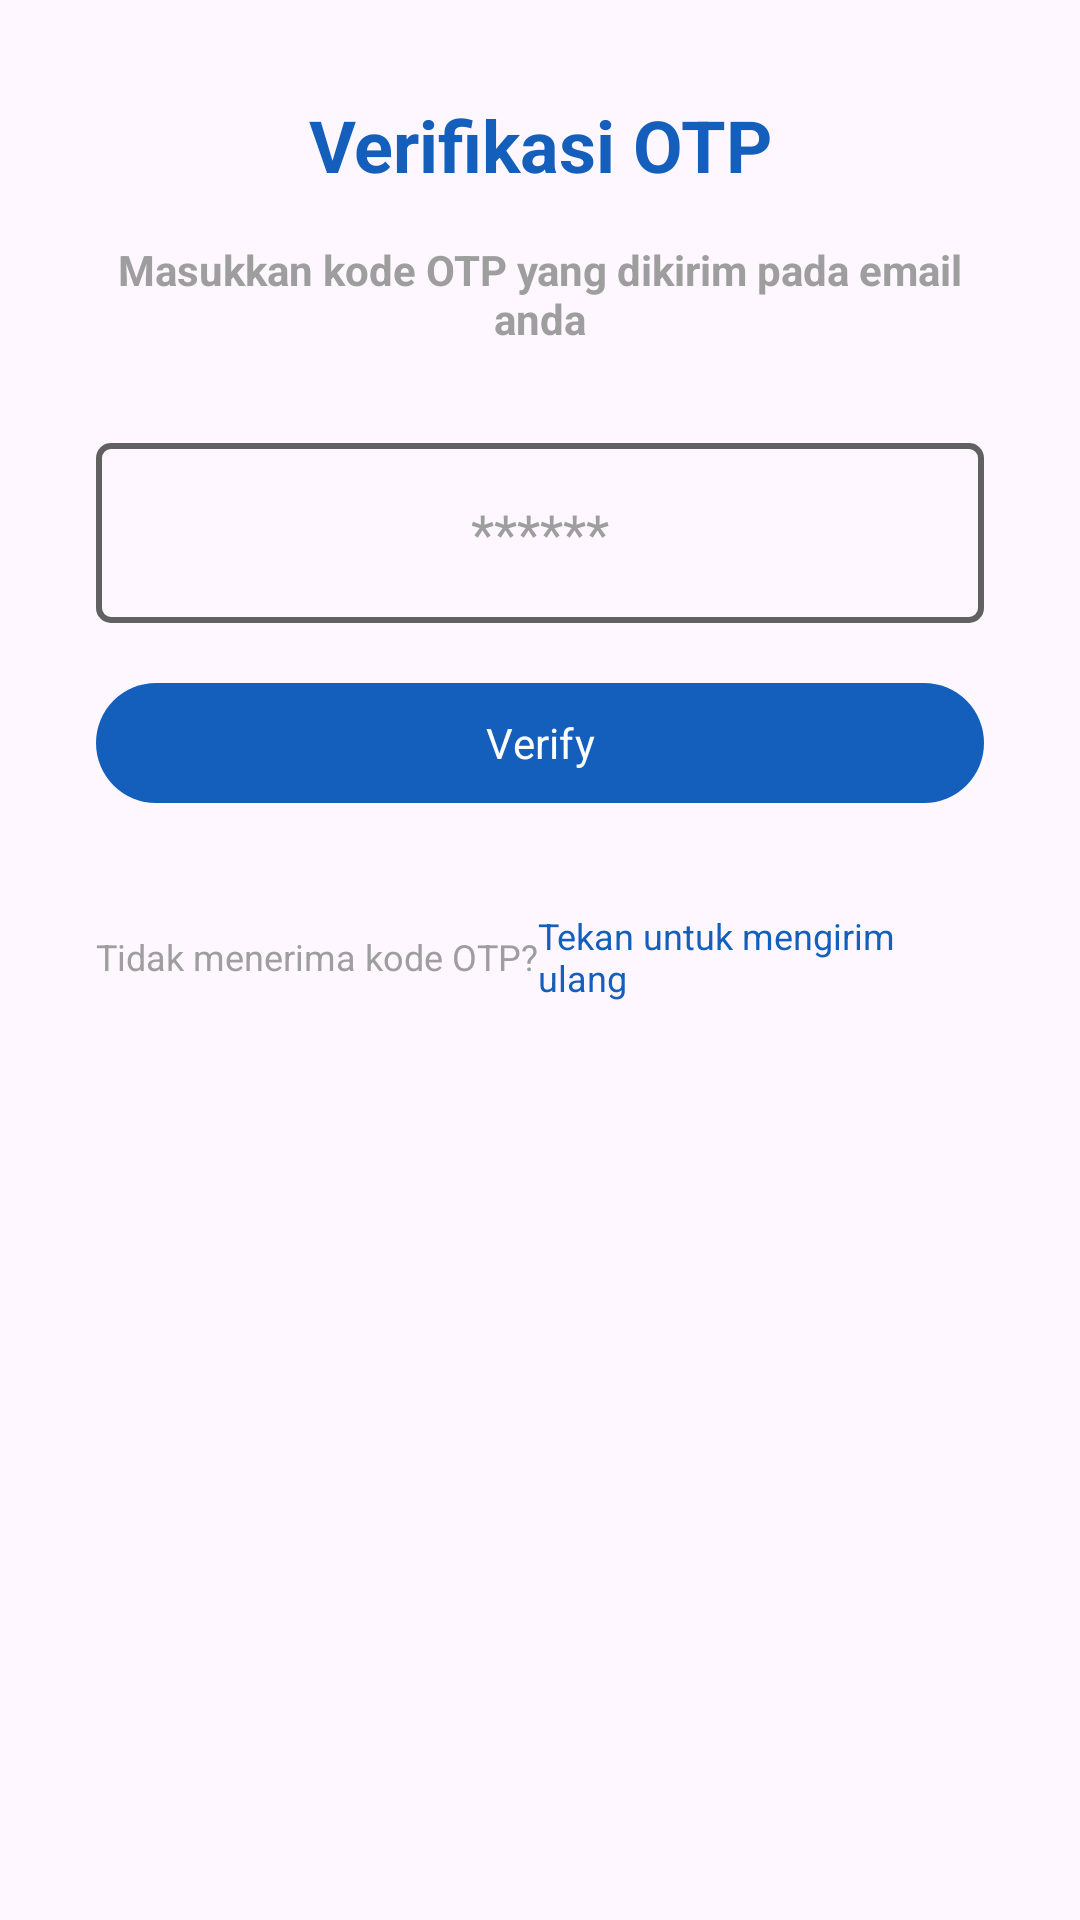

Here is an Android app screen rendered from its layout file. Give the layout XML and the strings, colors and styles it references.
<!-- AndroidManifest.xml: application theme Theme.PathXplorer -->
<!-- res/layout/activity_otpverification.xml -->
<?xml version="1.0" encoding="utf-8"?>
<LinearLayout xmlns:android="http://schemas.android.com/apk/res/android"
    xmlns:app="http://schemas.android.com/apk/res-auto"
    xmlns:tools="http://schemas.android.com/tools"
    android:id="@+id/main"
    android:layout_width="match_parent"
    android:layout_height="match_parent"
    tools:context=".ui.auth.OTPVerificationActivity"
    android:orientation="vertical">

    <TextView
        android:id="@+id/tv_welcome"
        android:layout_width="match_parent"
        android:layout_height="wrap_content"
        android:layout_marginTop="32dp"
        android:textColor="@color/blue_700"
        android:gravity="center"
        android:text="Verifikasi OTP"
        android:textSize="24sp"
        android:textStyle="bold" />

    <TextView
        android:id="@+id/email_destination"
        android:layout_width="match_parent"
        android:layout_height="wrap_content"
        android:layout_marginTop="16dp"
        android:layout_marginStart="32dp"
        android:layout_marginEnd="32dp"
        android:gravity="center"
        android:textColor="@color/gray_700"
        android:text="Masukkan kode OTP yang dikirim pada email anda"
        android:textSize="14sp"
        android:textStyle="bold" />

    <androidx.constraintlayout.widget.ConstraintLayout
        android:id="@+id/ll_email"
        android:layout_width="match_parent"
        android:layout_height="wrap_content"
        android:layout_marginTop="32dp"
        android:layout_marginStart="32dp"
        android:layout_marginEnd="32dp"
        android:orientation="vertical"
        app:layout_constraintEnd_toEndOf="parent"
        app:layout_constraintHorizontal_bias="1.0"
        app:layout_constraintStart_toStartOf="parent"
        app:layout_constraintTop_toBottomOf="@+id/tv_explore">


        <EditText
            android:id="@+id/edt_code_otp"
            android:layout_width="match_parent"
            android:layout_height="60dp"
            android:background="@drawable/bg_rounded"
            android:gravity="center"
            android:hint="@string/hidepass"
            android:textColorHint="@color/gray_700"
            android:importantForAutofill="no"
            android:inputType="textEmailAddress"
            app:layout_constraintBottom_toBottomOf="parent"
            app:layout_constraintEnd_toEndOf="parent"
            app:layout_constraintStart_toStartOf="parent"
            app:layout_constraintTop_toTopOf="parent" />

    </androidx.constraintlayout.widget.ConstraintLayout>

    <Button
        android:id="@+id/btn_send_otp"
        android:layout_width="match_parent"
        android:layout_height="wrap_content"
        android:layout_marginStart="32dp"
        android:layout_marginTop="16dp"
        android:layout_marginEnd="32dp"
        android:text="Verify" />

    <LinearLayout
        android:layout_width="match_parent"
        android:layout_height="wrap_content"
        android:gravity="center"
        android:layout_marginTop="32dp"
        android:layout_marginStart="32dp"
        android:layout_marginEnd="32dp">

        <TextView
            android:layout_width="wrap_content"
            android:layout_height="wrap_content"
            android:text="Tidak menerima kode OTP?"
            android:textColor="@color/gray_700"
            android:textSize="12sp" />

        <TextView
            android:id="@+id/tv_resend"
            android:layout_width="wrap_content"
            android:layout_height="wrap_content"
            android:text="Tekan untuk mengirim ulang"
            android:textColor="@color/blue_700"
            android:textSize="12sp" />

    </LinearLayout>
    <ProgressBar
        android:id="@+id/progressBar"
        android:layout_width="wrap_content"
        android:layout_height="wrap_content"
        android:visibility="gone"
        android:layout_gravity="center"/>

</LinearLayout>
<!-- resources referenced by this layout -->
<resources>
  <color name="blue_700">#145FBC</color>
  <color name="gray_700">#9E9E9E</color>
  <!-- drawable bg_rounded (drawable) -->
  <?xml version="1.0" encoding="utf-8"?>
  <shape xmlns:android="http://schemas.android.com/apk/res/android">
      <solid android:color="@android:color/transparent" />
      <stroke
          android:width="2dp"
          android:color="#616161" />
      <corners android:radius="4dp" />
  </shape>
  <string name="hidepass">******</string>
  <style name="Theme.PathXplorer" parent="Theme.Material3.Light">
          
          <item name="colorPrimary">@color/blue_700</item>
          <item name="colorPrimaryVariant">@color/blue_900</item>
          <item name="colorOnPrimary">@color/white</item>
          
          <item name="colorSecondary">@color/teal_200</item>
          <item name="colorSecondaryVariant">@color/teal_700</item>
          <item name="colorOnSecondary">@color/black</item>
          
          <item name="android:statusBarColor">?attr/colorPrimaryVariant</item>
          
          <item name="fontFamily">@font/plus_jakarta_sans</item>
      </style>
  <color name="blue_900">#001C39</color>
  <color name="white">#FFFFFFFF</color>
  <color name="teal_200">#FF03DAC5</color>
  <color name="teal_700">#FF018786</color>
  <color name="black">#FF000000</color>
</resources>
